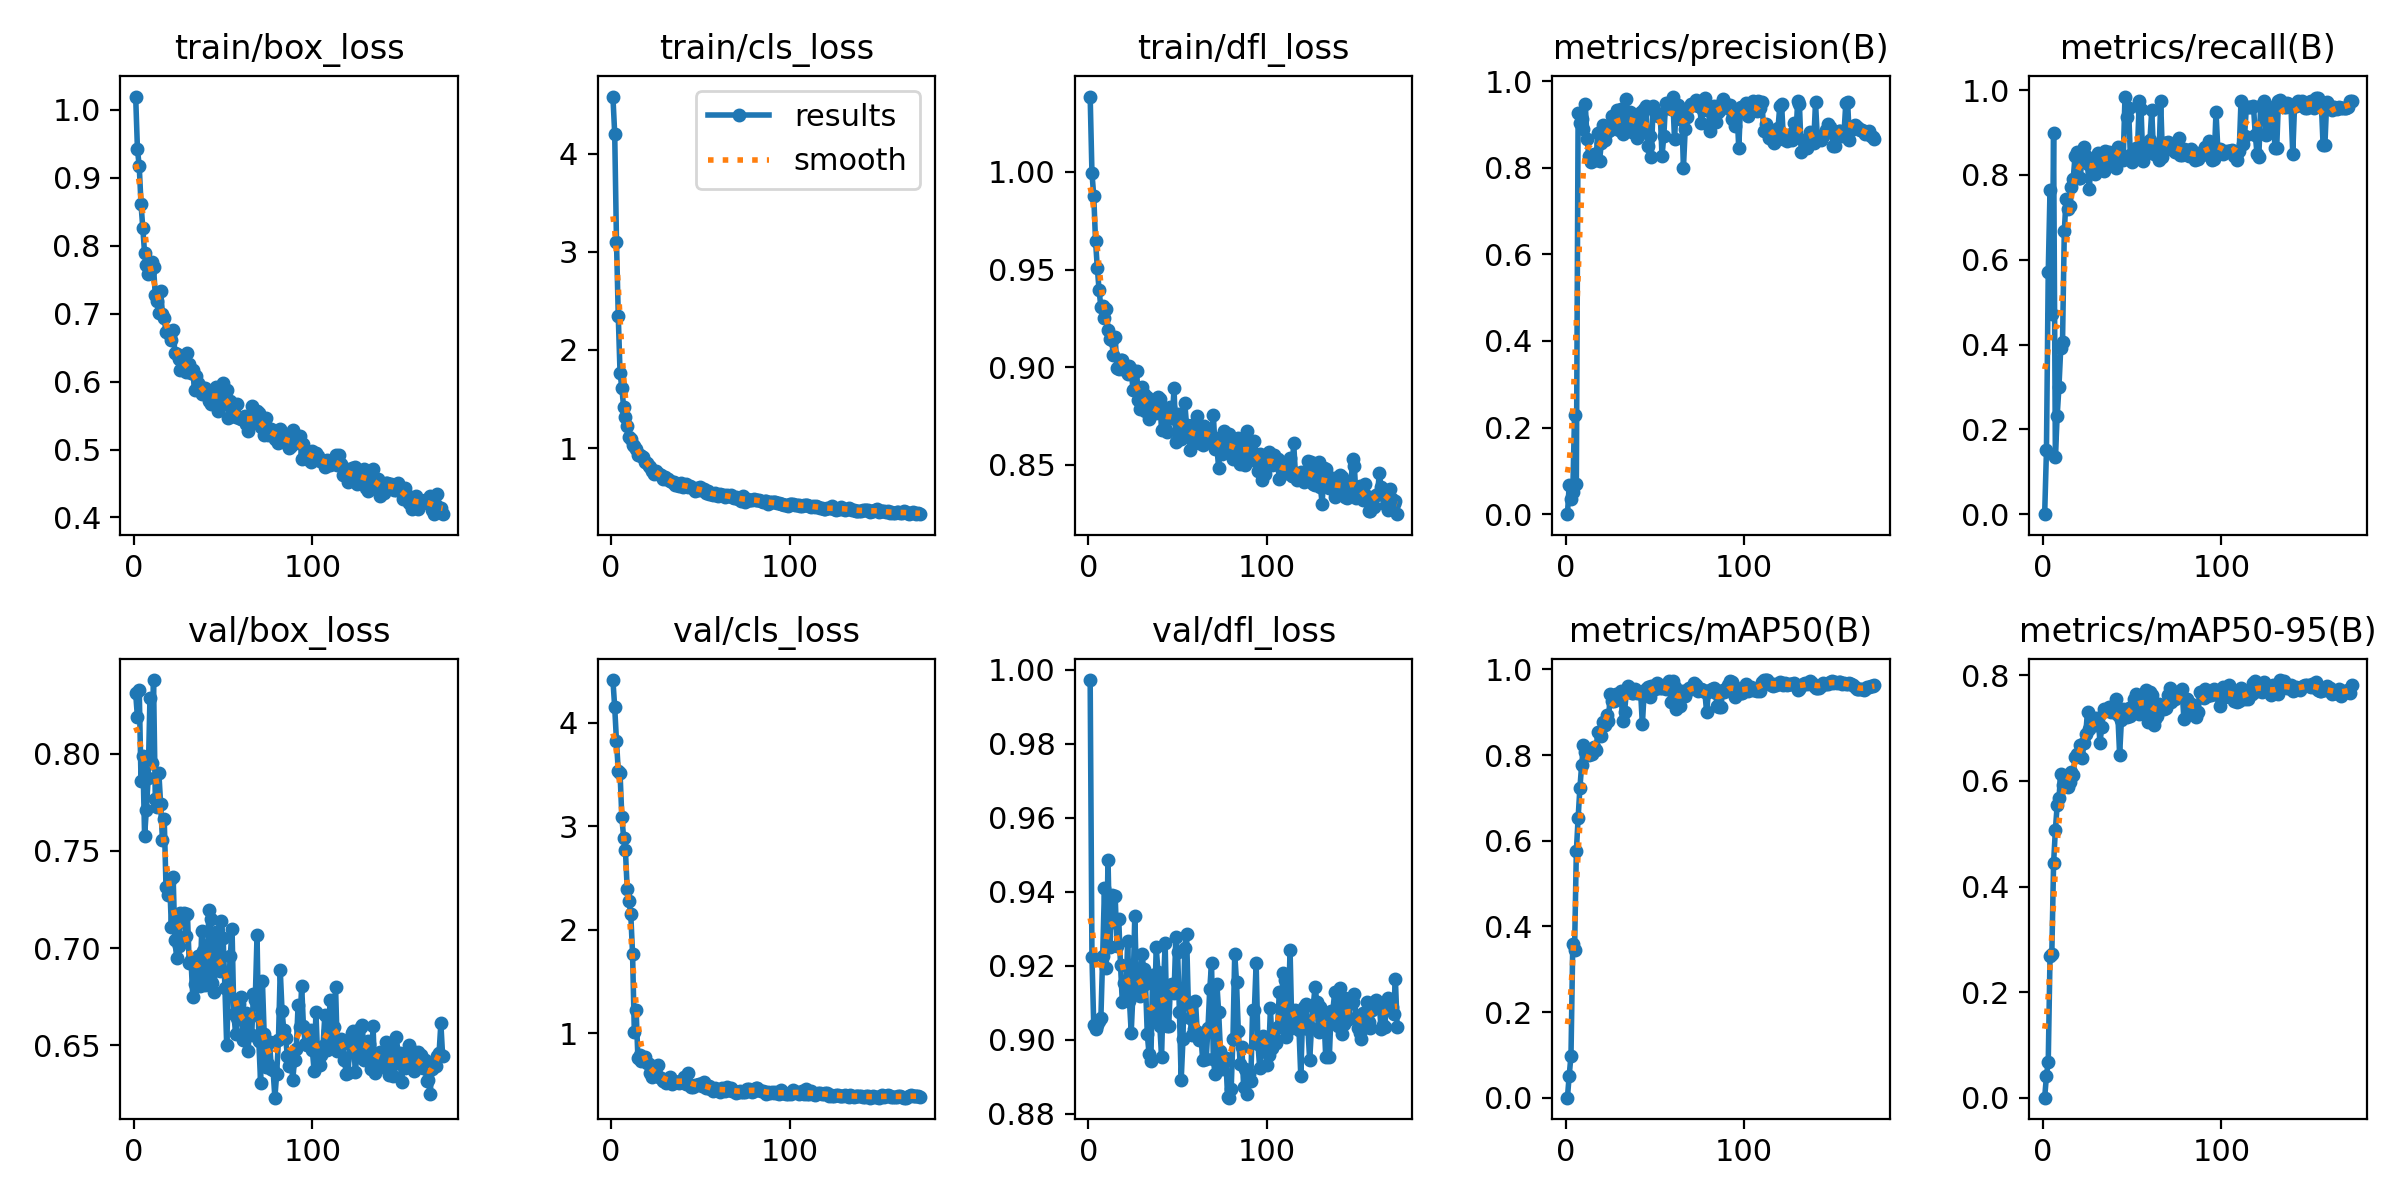

Source data for this figure (header and first rows):
epoch, time, train/box_loss, train/cls_loss, train/dfl_loss, metrics/precision(B), metrics/recall(B), metrics/mAP50(B), metrics/mAP50-95(B), val/box_loss, val/cls_loss, val/dfl_loss, lr/pg0, lr/pg1, lr/pg2
1, 1.576, 1.019, 4.58, 1.039, 0, 0, 0, 0, 0.831, 4.415, 0.9972, 4.734e-05, 4.734e-05, 4.734e-05
2, 3.137, 0.9414, 4.202, 0.9994, 0.06735, 0.1504, 0.05157, 0.04158, 0.8186, 4.151, 0.9223, 9.94453e-05, 9.94453e-05, 9.94453e-05
3, 4.744, 0.9166, 3.103, 0.9879, 0.03533, 0.5702, 0.09847, 0.06777, 0.8327, 3.824, 0.9039, 0.000151, 0.000151, 0.000151
4, 6.339, 0.8608, 2.343, 0.9647, 0.05049, 0.764, 0.3585, 0.2681, 0.7859, 3.535, 0.903, 0.0002021, 0.0002021, 0.0002021
5, 7.895, 0.8258, 1.761, 0.9509, 0.2287, 0.4728, 0.3458, 0.2719, 0.7988, 3.514, 0.904, 0.0002526, 0.0002526, 0.0002526
6, 9.472, 0.7885, 1.615, 0.9393, 0.06856, 0.8978, 0.5751, 0.4443, 0.7577, 3.09, 0.9049, 0.0003027, 0.0003027, 0.0003027
7, 11.04, 0.7709, 1.416, 0.9308, 0.9264, 0.1351, 0.6534, 0.5075, 0.7712, 2.893, 0.9058, 0.0003522, 0.0003522, 0.0003522
8, 12.58, 0.7583, 1.315, 0.9314, 0.9038, 0.2317, 0.7238, 0.5535, 0.7873, 2.769, 0.9225, 0.0004011, 0.0004011, 0.0004011
9, 14.13, 0.7627, 1.226, 0.925, 0.9119, 0.2999, 0.7778, 0.5668, 0.8284, 2.393, 0.9409, 0.0004496, 0.0004496, 0.0004496
10, 15.7, 0.7756, 1.117, 0.9295, 0.8898, 0.391, 0.8225, 0.614, 0.7954, 2.276, 0.9195, 0.0004975, 0.0004975, 0.0004975
11, 17.24, 0.7686, 1.097, 0.919, 0.9475, 0.4057, 0.8074, 0.592, 0.8378, 2.153, 0.9487, 0.0005, 0.0005, 0.0005
12, 18.79, 0.727, 1.028, 0.9142, 0.8659, 0.6667, 0.8106, 0.6015, 0.7769, 1.77, 0.925, 0.0004974, 0.0004974, 0.0004974
13, 20.32, 0.7181, 1.025, 0.9139, 0.827, 0.7442, 0.8007, 0.5952, 0.7725, 1.012, 0.9391, 0.0004948, 0.0004948, 0.0004948
14, 21.86, 0.7003, 0.9918, 0.9062, 0.8134, 0.7203, 0.8098, 0.5895, 0.7899, 1.223, 0.9317, 0.0004922, 0.0004922, 0.0004922
15, 23.42, 0.7328, 0.9315, 0.9154, 0.8165, 0.7267, 0.8031, 0.5988, 0.7739, 0.7624, 0.9389, 0.0004895, 0.0004895, 0.0004895
16, 24.96, 0.6999, 0.9257, 0.8996, 0.8308, 0.7705, 0.8177, 0.616, 0.7558, 0.79, 0.9253, 0.0004869, 0.0004869, 0.0004869
17, 26.51, 0.6928, 0.9222, 0.899, 0.8182, 0.7908, 0.8117, 0.6109, 0.7664, 0.7308, 0.9326, 0.0004843, 0.0004843, 0.0004843
18, 28.06, 0.6723, 0.9127, 0.9036, 0.8797, 0.8434, 0.8531, 0.6458, 0.7313, 0.758, 0.9202, 0.0004817, 0.0004817, 0.0004817
19, 29.75, 0.6743, 0.8585, 0.9035, 0.8148, 0.855, 0.8482, 0.652, 0.7271, 0.7745, 0.9102, 0.0004791, 0.0004791, 0.0004791
20, 31.3, 0.6678, 0.8469, 0.9011, 0.8579, 0.7916, 0.8437, 0.6493, 0.735, 0.7137, 0.9152, 0.0004765, 0.0004765, 0.0004765
21, 32.83, 0.6607, 0.8169, 0.898, 0.8983, 0.792, 0.8763, 0.668, 0.711, 0.6987, 0.9107, 0.0004739, 0.0004739, 0.0004739
22, 34.37, 0.6765, 0.8027, 0.8966, 0.8631, 0.8545, 0.8696, 0.6438, 0.7364, 0.6155, 0.9267, 0.0004713, 0.0004713, 0.0004713
23, 35.91, 0.6418, 0.7705, 0.9008, 0.8824, 0.8664, 0.8939, 0.6719, 0.704, 0.576, 0.9105, 0.0004687, 0.0004687, 0.0004687
24, 37.45, 0.6398, 0.7369, 0.8993, 0.8843, 0.8433, 0.8806, 0.6893, 0.6947, 0.6261, 0.9019, 0.0004661, 0.0004661, 0.0004661
25, 39, 0.6329, 0.7652, 0.8881, 0.8872, 0.8249, 0.9437, 0.7305, 0.7012, 0.6023, 0.9129, 0.0004635, 0.0004635, 0.0004635
26, 40.55, 0.6172, 0.7396, 0.8884, 0.9189, 0.7669, 0.9259, 0.6983, 0.7181, 0.6948, 0.9335, 0.0004609, 0.0004609, 0.0004609
27, 42.09, 0.6371, 0.7365, 0.8981, 0.9042, 0.83, 0.9259, 0.7154, 0.7161, 0.5789, 0.9146, 0.0004583, 0.0004583, 0.0004583
28, 43.62, 0.6169, 0.726, 0.8834, 0.9087, 0.8207, 0.9415, 0.7155, 0.7182, 0.5707, 0.9176, 0.0004557, 0.0004557, 0.0004557
29, 45.16, 0.6144, 0.6903, 0.8785, 0.9337, 0.801, 0.9341, 0.7197, 0.7062, 0.5409, 0.9119, 0.0004531, 0.0004531, 0.0004531
30, 46.7, 0.6424, 0.7041, 0.89, 0.8878, 0.8276, 0.932, 0.7056, 0.7173, 0.5396, 0.9231, 0.0004505, 0.0004505, 0.0004505
31, 48.25, 0.6259, 0.6866, 0.8864, 0.9347, 0.8511, 0.9485, 0.7196, 0.6924, 0.524, 0.919, 0.0004479, 0.0004479, 0.0004479
32, 49.79, 0.613, 0.6855, 0.8775, 0.879, 0.8262, 0.8787, 0.6722, 0.6939, 0.5612, 0.9151, 0.0004453, 0.0004453, 0.0004453
33, 51.33, 0.6164, 0.6613, 0.8849, 0.8933, 0.8494, 0.9, 0.703, 0.675, 0.5794, 0.9015, 0.0004427, 0.0004427, 0.0004427
34, 52.86, 0.5873, 0.6519, 0.8737, 0.9586, 0.8087, 0.947, 0.7368, 0.6817, 0.5137, 0.8961, 0.0004401, 0.0004401, 0.0004401
35, 54.42, 0.6082, 0.6511, 0.8816, 0.9076, 0.8571, 0.9607, 0.7325, 0.6895, 0.5344, 0.8943, 0.0004375, 0.0004375, 0.0004375
36, 56.08, 0.5974, 0.6197, 0.8779, 0.9291, 0.8496, 0.9511, 0.7346, 0.696, 0.5301, 0.9174, 0.0004349, 0.0004349, 0.0004349
37, 57.61, 0.5931, 0.6219, 0.8771, 0.8826, 0.8529, 0.9457, 0.7404, 0.6804, 0.533, 0.9057, 0.0004323, 0.0004323, 0.0004323
38, 59.17, 0.5822, 0.6179, 0.8766, 0.9252, 0.8251, 0.9456, 0.7303, 0.7087, 0.516, 0.925, 0.0004297, 0.0004297, 0.0004297
39, 60.7, 0.5882, 0.6407, 0.8846, 0.9122, 0.8379, 0.9536, 0.7383, 0.6985, 0.5334, 0.9183, 0.0004271, 0.0004271, 0.0004271
40, 62.24, 0.5905, 0.6072, 0.8839, 0.8684, 0.8336, 0.9455, 0.7303, 0.6812, 0.5462, 0.9038, 0.0004245, 0.0004245, 0.0004245
41, 63.78, 0.5797, 0.6124, 0.8676, 0.9062, 0.8163, 0.9458, 0.7557, 0.6849, 0.5764, 0.8954, 0.0004219, 0.0004219, 0.0004219
42, 65.32, 0.5708, 0.6355, 0.8785, 0.9281, 0.8658, 0.9479, 0.7254, 0.7195, 0.5074, 0.9133, 0.0004192, 0.0004192, 0.0004192
43, 66.86, 0.5672, 0.6058, 0.8689, 0.8878, 0.8399, 0.8714, 0.6499, 0.7147, 0.6119, 0.9261, 0.0004166, 0.0004166, 0.0004166
44, 68.41, 0.5777, 0.6118, 0.8665, 0.9367, 0.8375, 0.9477, 0.715, 0.6817, 0.496, 0.9038, 0.000414, 0.000414, 0.000414
45, 69.96, 0.5878, 0.6017, 0.8768, 0.9425, 0.8346, 0.9545, 0.7369, 0.6771, 0.4836, 0.9037, 0.0004114, 0.0004114, 0.0004114
46, 71.5, 0.5913, 0.5968, 0.8797, 0.8507, 0.9846, 0.9583, 0.7293, 0.7084, 0.4813, 0.9147, 0.0004088, 0.0004088, 0.0004088
47, 73.03, 0.556, 0.562, 0.8738, 0.8722, 0.9367, 0.9351, 0.721, 0.6898, 0.496, 0.915, 0.0004062, 0.0004062, 0.0004062
48, 74.56, 0.5894, 0.5891, 0.8891, 0.8252, 0.9572, 0.9615, 0.7389, 0.6882, 0.5037, 0.9125, 0.0004036, 0.0004036, 0.0004036
49, 76.11, 0.5651, 0.578, 0.8617, 0.9417, 0.8471, 0.9603, 0.7228, 0.714, 0.5053, 0.9277, 0.000401, 0.000401, 0.000401
50, 77.64, 0.5982, 0.6016, 0.8762, 0.9277, 0.8306, 0.9541, 0.7307, 0.7052, 0.5106, 0.9235, 0.0003984, 0.0003984, 0.0003984
51, 79.29, 0.583, 0.5728, 0.8711, 0.9233, 0.8542, 0.9672, 0.7561, 0.6797, 0.493, 0.9076, 0.0003958, 0.0003958, 0.0003958
52, 80.84, 0.587, 0.5802, 0.8629, 0.9192, 0.8628, 0.9606, 0.7645, 0.6499, 0.5292, 0.8891, 0.0003932, 0.0003932, 0.0003932
53, 82.39, 0.5469, 0.5464, 0.8672, 0.9244, 0.8593, 0.9566, 0.746, 0.6795, 0.4695, 0.9001, 0.0003906, 0.0003906, 0.0003906
54, 83.94, 0.5713, 0.5652, 0.8818, 0.8268, 0.9753, 0.9564, 0.7277, 0.6958, 0.4742, 0.9249, 0.000388, 0.000388, 0.000388
55, 85.48, 0.5499, 0.5367, 0.8703, 0.8727, 0.9553, 0.9634, 0.7513, 0.7096, 0.4896, 0.9286, 0.0003854, 0.0003854, 0.0003854
56, 87.02, 0.5524, 0.5279, 0.8664, 0.9499, 0.8337, 0.9542, 0.7453, 0.6662, 0.4577, 0.9096, 0.0003828, 0.0003828, 0.0003828
57, 88.56, 0.5481, 0.526, 0.8577, 0.9399, 0.8628, 0.9602, 0.7621, 0.6559, 0.442, 0.9059, 0.0003802, 0.0003802, 0.0003802
58, 90.08, 0.5669, 0.5412, 0.8704, 0.9464, 0.8746, 0.972, 0.7718, 0.6639, 0.4748, 0.9013, 0.0003776, 0.0003776, 0.0003776
59, 91.63, 0.5468, 0.5238, 0.8625, 0.9355, 0.8549, 0.9241, 0.7125, 0.6713, 0.4613, 0.903, 0.000375, 0.000375, 0.000375
60, 93.17, 0.5454, 0.5141, 0.8619, 0.9644, 0.8825, 0.9733, 0.7685, 0.6746, 0.4564, 0.9104, 0.0003724, 0.0003724, 0.0003724
... 113 more rows
